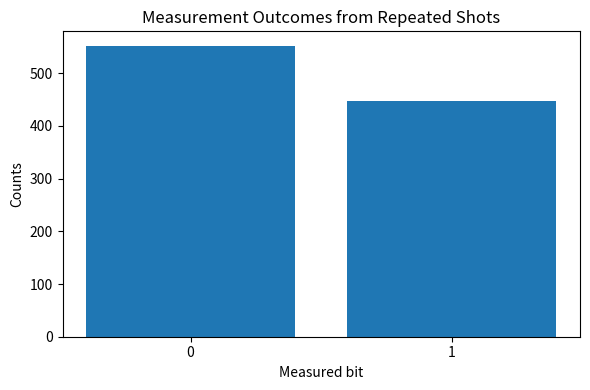

The script that saved this image:
"""Measurement shots histogram for a single qubit in superposition."""
import numpy as np
import matplotlib.pyplot as plt

rng = np.random.default_rng(7)
shots = 1000
p0 = 0.55
samples = rng.choice(['0', '1'], size=shots, p=[p0, 1-p0])
counts = {bit: int(np.sum(samples == bit)) for bit in ['0','1']}

plt.figure(figsize=(6, 4))
plt.bar(list(counts.keys()), list(counts.values()))
plt.xlabel('Measured bit')
plt.ylabel('Counts')
plt.title('Measurement Outcomes from Repeated Shots')
plt.tight_layout()
plt.show()

print('Counts:', counts)
print('Teaching interpretation: quantum measurement produces a distribution of classical outcomes.')
